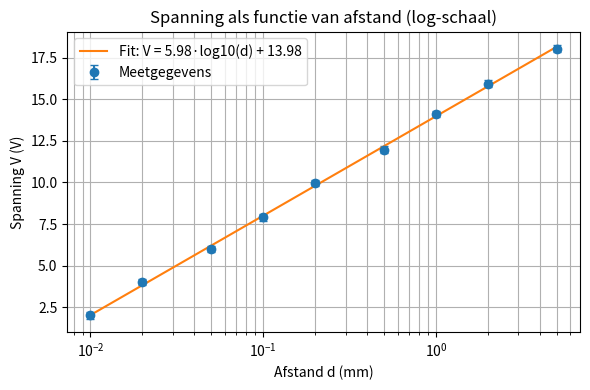

Write the Python code that produced this figure.
# Importeren van numpy en matplotlib library
%matplotlib inline
import numpy as np
import matplotlib.pyplot as plt
from scipy.optimize import curve_fit

# Meetgegevens: afstand in millimeter, spanning in Volt
afstand = np.array([0.01,0.02,0.05,0.1,0.2,0.5,1.0,2.0,5.0]) 
spanning = np.array([2.01868928,4.01442631,5.99586649,7.91166258,9.96850493,11.96229652
                     ,14.1133456,15.93947672,18.04932637])

# Vul hieronder je eigen code aan om de grafiek te maken. Vergeet niet ook de onzekerheid en de fit!

# --- Onzekerheden (pas aan indien je echte waarden hebt) ---
dx = 0.0          # mm (vaak verwaarloosbaar op log-schaal)
dy = 0.2          # V  (voorbeeld)

# --- Fitfunctie: lineair in log10(x) ---
def model(d, a, b):
    return a * np.log10(d) + b

# Curve fit
popt, pcov = curve_fit(model, afstand, spanning)
a, b = popt
da, db = np.sqrt(np.diag(pcov))   # onzekerheden op fitparameters

# Gladde fitlijn
d_fit = np.logspace(np.log10(min(afstand)), np.log10(max(afstand)), 300)
V_fit = model(d_fit, a, b)

# --- Plot ---
plt.figure(figsize=(6,4))

# Meetpunten met foutbalken
plt.errorbar(afstand, spanning, yerr=dy, fmt='o', capsize=3, label='Meetgegevens')

# Fitlijn
plt.plot(d_fit, V_fit, '-', label=f'Fit: V = {a:.2f}·log10(d) + {b:.2f}')

plt.xscale('log')
plt.xlabel('Afstand d (mm)')
plt.ylabel('Spanning V (V)')
plt.title('Spanning als functie van afstand (log-schaal)')
plt.grid(True, which='both')
plt.legend()
plt.tight_layout()
plt.show()

# Fitresultaat printen
print(f"a = {a:.4f} ± {da:.4f} V")
print(f"b = {b:.4f} ± {db:.4f} V")
